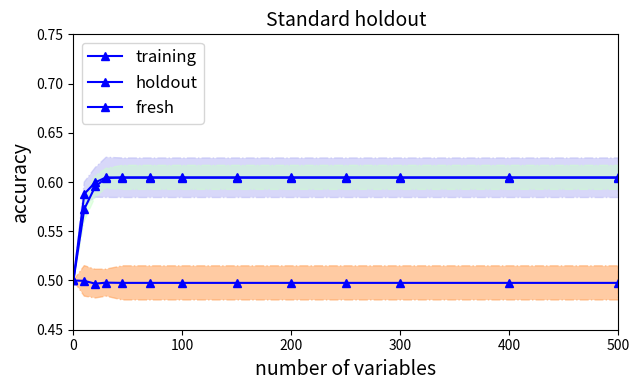
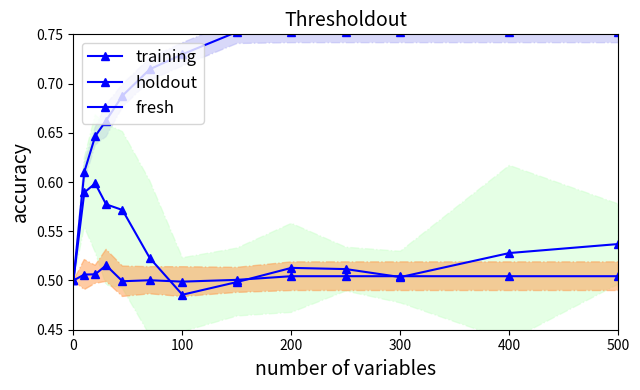
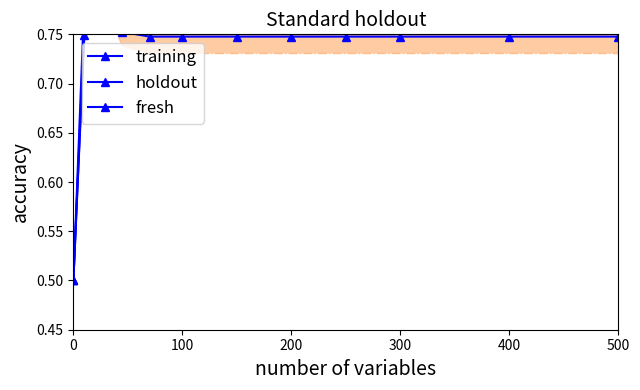
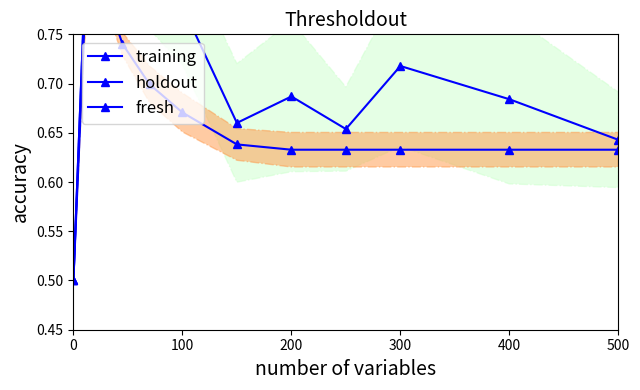

Python code for these plots, in order:
# Experiments for Thresholdhout
# Fast implementation of Thresholdout specific to the experiment.
# Thresholdout with threshold = 4/sqrt(n), tolerance = 1/sqrt(n)
# Signal: 20 variables with 6/sqrt(n) bias toward the label

import numpy as np
import matplotlib
import datetime
matplotlib.use('Agg')
import matplotlib.pyplot as plt


def createnosignaldata(n, d):
    """
    Data points are random Gaussian vectors.
    Class labels are random and uniform
    """
    X_train = np.random.normal(0, 1, (n, d + 1))
    X_train[:, d] = np.sign(X_train[:, d])
    X_holdout = np.random.normal(0, 1, (n, d + 1))
    X_holdout[:, d] = np.sign(X_holdout[:, d])
    X_test = np.random.normal(0, 1, (n, d + 1))
    X_test[:, d] = np.sign(X_test[:, d])
    return X_train, X_holdout, X_test


def createhighsignaldata(n, d):
    """
    Data points are random Gaussian vectors.
    Class labels are random and uniform
    First nbiased are biased with bias towards the class label
    """
    X_train = np.random.normal(0, 1, (n, d + 1))
    X_train[:, d] = np.sign(X_train[:, d])
    X_holdout = np.random.normal(0, 1, (n, d + 1))
    X_holdout[:, d] = np.sign(X_holdout[:, d])
    X_test = np.random.normal(0, 1, (n, d + 1))
    X_test[:, d] = np.sign(X_test[:, d])

    # Add correlation with the sign
    nbiased = 20
    bias = 6.0 / np.sqrt(n)
    b = np.zeros(nbiased)
    for i in range(n):
        b[:nbiased] = bias * X_holdout[i, d]
        X_holdout[i, :nbiased] = np.add(X_holdout[i, :nbiased], b)
        b[:nbiased] = bias * X_train[i, d]
        X_train[i, :nbiased] = np.add(X_train[i, :nbiased], b)
        b[:nbiased] = bias * X_test[i, d]
        X_test[i, :nbiased] = np.add(X_test[i, :nbiased], b)
    return X_train, X_holdout, X_test


def runClassifier(n, d, krange, X_train, X_holdout, X_test):
    """
    Variable selection and basic boosting on synthetic data. Variables
    with largest correlation with target are selected first.
    """
    # Compute values on the standard holdout
    tolerance = 1.0 / np.sqrt(n)
    threshold = 4.0 / np.sqrt(n)

    vals = []
    trainanswers = np.dot(X_train[:, :d].T, X_train[:, d]) / n
    holdoutanswers = np.dot(X_holdout[:, :d].T, X_holdout[:, d]) / n
    trainpos = trainanswers > 1.0 / np.sqrt(n)
    holdopos = holdoutanswers > 1.0 / np.sqrt(n)
    trainneg = trainanswers < -1.0 / np.sqrt(n)
    holdoneg = holdoutanswers < -1.0 / np.sqrt(n)
    selected = (trainpos & holdopos) | (trainneg & holdoneg)
    trainanswers[~selected] = 0
    sortanswers = np.abs(trainanswers).argsort()
    for k in krange:
        weights = np.zeros(d + 1)
        topk = sortanswers[-k:]
        weights[topk] = np.sign(trainanswers[topk])
        ftrain = 1.0 * np.count_nonzero(np.sign(np.dot(X_train, weights)) == X_train[:, d]) / n
        fholdout = 1.0 * np.count_nonzero(np.sign(np.dot(X_holdout, weights)) == X_holdout[:, d]) / n
        ftest = 1.0 * np.count_nonzero(np.sign(np.dot(X_test, weights)) == X_test[:, d]) / n
        if k == 0:
            vals.append([0.5, 0.5, 0.5])
        else:
            vals.append([ftrain, fholdout, ftest])

    # Compute values using Thresholdout
    noisy_vals = []
    trainanswers = np.dot(X_train[:, :d].T, X_train[:, d]) / n
    holdoutanswers = np.dot(X_holdout[:, :d].T, X_holdout[:, d]) / n
    diffs = np.abs(trainanswers - holdoutanswers)
    noise = np.random.normal(0, tolerance, d)
    abovethr = diffs > threshold + noise
    holdoutanswers[~abovethr] = trainanswers[~abovethr]
    holdoutanswers[abovethr] = (holdoutanswers + np.random.normal(0, tolerance, d))[abovethr]
    trainpos = trainanswers > 1.0 / np.sqrt(n)
    holdopos = holdoutanswers > 1.0 / np.sqrt(n)
    trainneg = trainanswers < -1.0 / np.sqrt(n)
    holdoneg = holdoutanswers < -1.0 / np.sqrt(n)
    selected = (trainpos & holdopos) | (trainneg & holdoneg)
    trainanswers[~selected] = 0
    sortanswers = np.abs(trainanswers).argsort()
    for k in krange:
        weights = np.zeros(d + 1)
        topk = sortanswers[-k:]
        weights[topk] = np.sign(trainanswers[topk])
        ftrain = 1.0 * np.count_nonzero(np.sign(np.dot(X_train, weights)) == X_train[:, d]) / n
        fholdout = 1.0 * np.count_nonzero(np.sign(np.dot(X_holdout, weights)) == X_holdout[:, d]) / n
        if abs(ftrain - fholdout) < threshold + np.random.normal(0, tolerance):
            fholdout = ftrain
        else:
            fholdout += np.random.normal(0, tolerance)
        ftest = 1.0 * np.count_nonzero(np.sign(np.dot(X_test, weights)) == X_test[:, d]) / n
        if k == 0:
            noisy_vals.append([0.5, 0.5, 0.5])
        else:
            noisy_vals.append([ftrain, fholdout, ftest])

    return vals, noisy_vals


def plot1(x, mean, std, plotname, plottitle, legend_pos=2):
    fig = plt.figure(1, figsize=(6.5, 4))
    plt.title(plottitle, fontsize='14')
    plt.ylabel('accuracy', fontsize='14')
    plt.xlabel('number of variables', fontsize='14')
    plt.axis([x[0], x[-1], 0.45, 0.75])

    colorList = ['#B2B2F5', '#CCFFCC', '#FF9848']
    label = ['training', 'holdout', 'fresh']
    for i, color in enumerate(colorList):
        plt.plot(x, mean[:, i],
                 'b^-', label=label[i])
        plt.fill_between(x, mean[:, i] - std[:, i], mean[:, i] + std[:, i],
                         alpha=0.5, edgecolor=color, facecolor=color, linestyle='dashdot')

    plt.legend(loc=legend_pos, prop={'size': 12})
    plt.tight_layout()
    plt.savefig(plotname + ".pdf")
    plt.close()


def avgout(vallist):
    """ entry-wise average of a list of matrices """
    r = len(vallist)
    A = 0
    if r > 0:
        for B in vallist:
            A += (1.0 / r) * B
    return A


def stddev(vallist):
    """ entry-wise standard deviation of a list of matrices """
    r = len(vallist)
    mean = avgout(vallist)
    A = 0
    if r > 0:
        for B in vallist:
            A += (1.0 / r) * (B - mean)**2
    return np.sqrt(A)


def repeatexp(n, d, krange, reps, datafn):
    """ Repeat experiment specified by fn for reps steps """
    vallist = []
    vallist2 = []
    for r in range(0, reps):
        print("Repetition: {}".format(r))
        X_train, X_holdout, X_test = datafn(n, d)
        vals, vals2 = runClassifier(n, d, krange, X_train, X_holdout, X_test)
        vallist.append(np.array(vals))
        vallist2.append(np.array(vals2))
    return vallist, vallist2


def runandplotsummary(n, d, krange, reps, datafn, plotname):
    vallist, vallist2 = repeatexp(n, d, krange, reps, datafn)
    mean = avgout(vallist)
    std = stddev(vallist)
    mean2 = avgout(vallist2)
    std2 = stddev(vallist2)
    f = open(plotname + ".txt", 'w')
    f.write(str(mean))
    f.write("\n")
    f.write(str(std))
    f.write("\n")
    f.write(str(mean2))
    f.write("\n")
    f.write(str(std2))
    f.close()
    plot1(krange, mean, std, plotname + "-std", "Standard holdout")
    plot1(krange, mean2, std2, plotname + "-thr", "Thresholdout")







reps = 10
n, d = 780, 500
krange = [0, 10, 20, 30, 45, 70, 100, 150, 200, 250, 300, 400, 500]

today = datetime.datetime.now()
timestamp = str(today.month) + str(today.day) + "." + str(today.hour) + str(today.minute)


# Experiment 1:
# No correlations
plotname = "plot-" + timestamp + "-" + str(n) + "-" + str(d) + "-" + str(reps) + "-nosignal"
runandplotsummary(n, d, krange, reps, createnosignaldata, plotname)

# Experiment 2:
# Some variables are correlated
plotname = "plot-" + timestamp + "-" + str(n) + "-" + str(d) + "-" + str(reps) + "-highsignal"
runandplotsummary(n, d, krange, reps, createhighsignaldata, plotname)
